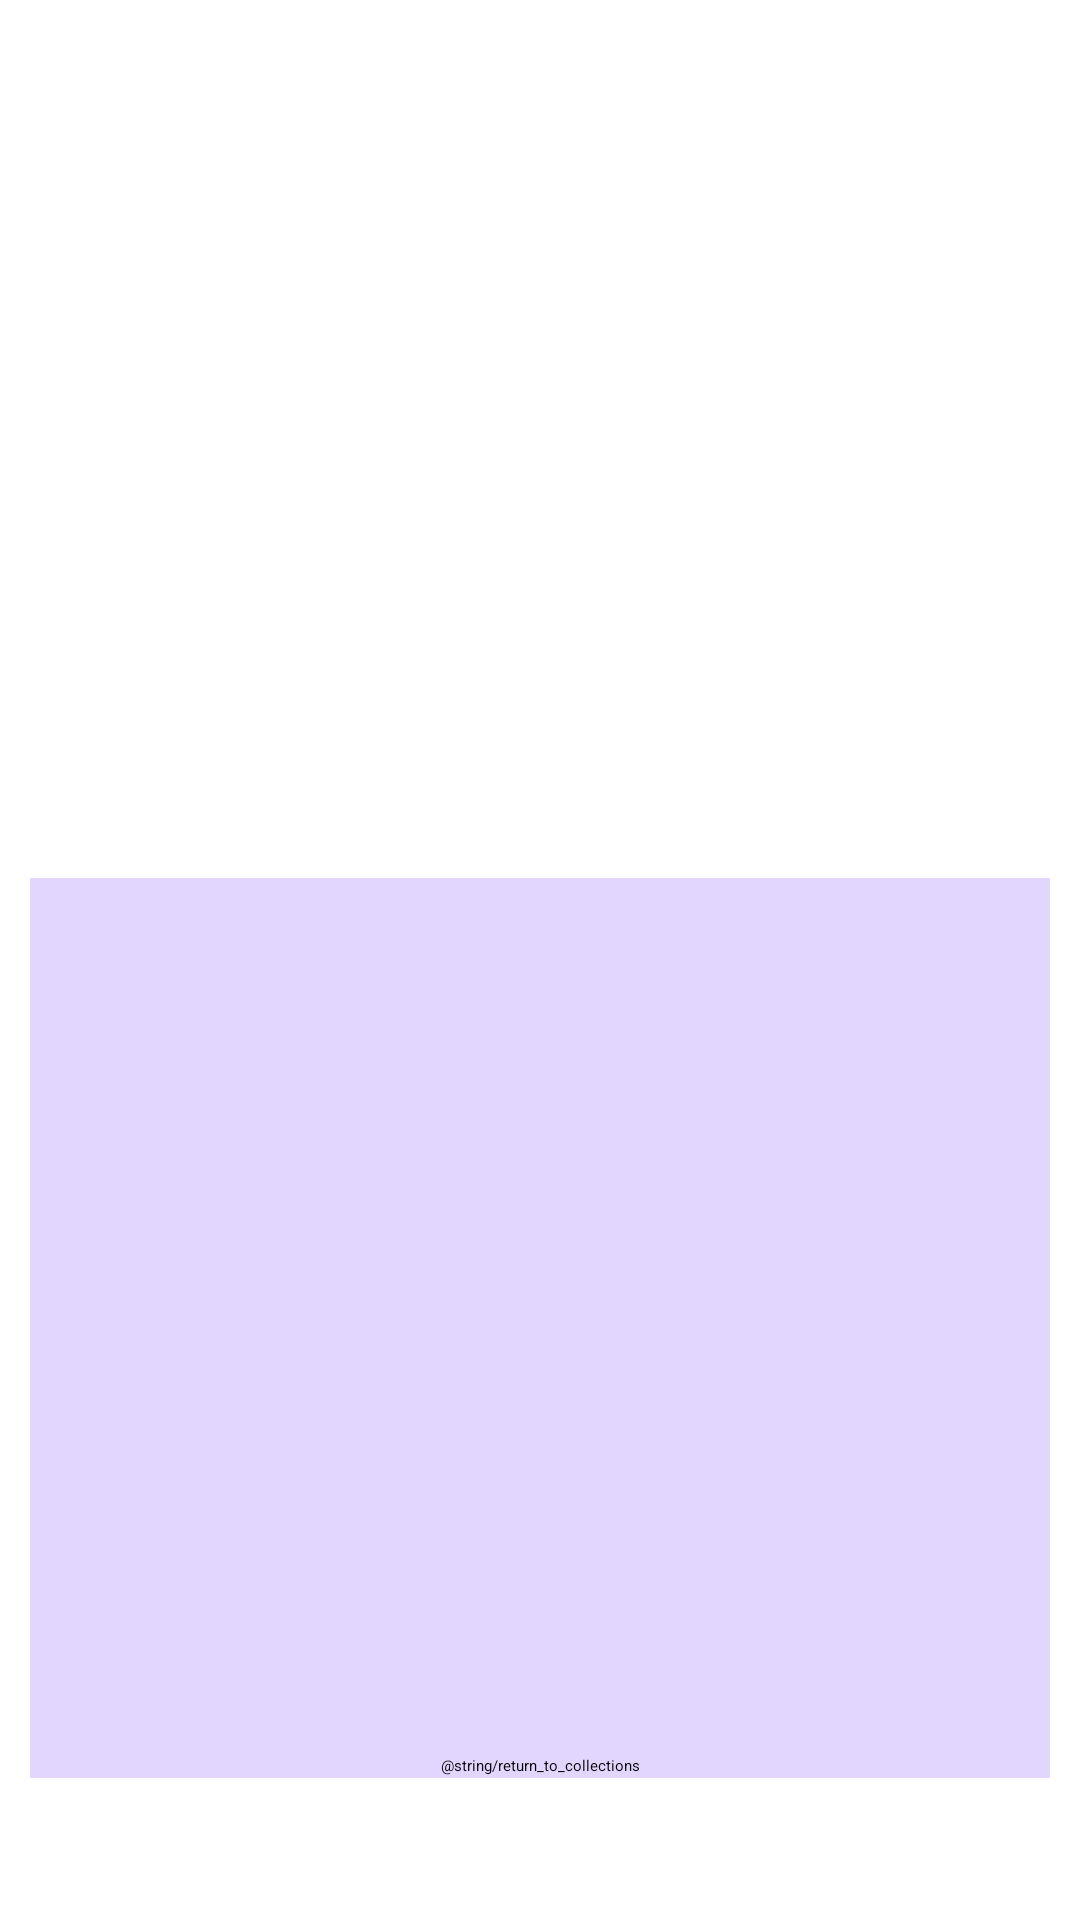

Here is an Android app screen rendered from its layout file. Give the layout XML and the strings, colors and styles it references.
<!-- AndroidManifest.xml: application theme Theme.App.SplashScreen -->
<!-- res/layout/fragment_display_collectiom_item.xml -->
<?xml version="1.0" encoding="utf-8"?>
<androidx.constraintlayout.widget.ConstraintLayout xmlns:android="http://schemas.android.com/apk/res/android"
    xmlns:app="http://schemas.android.com/apk/res-auto"
    xmlns:tools="http://schemas.android.com/tools"
    android:layout_width="match_parent"
    android:layout_height="match_parent">

    <androidx.constraintlayout.widget.ConstraintLayout
        android:layout_width="match_parent"
        android:layout_height="300dp"
        app:layout_constraintBottom_toBottomOf="parent"
        app:layout_constraintEnd_toEndOf="parent"
        android:padding="10dp"
        android:layout_marginBottom="22dp"
        android:layout_marginLeft="10dp"
        android:layout_marginRight="10dp"
        android:background="@color/grey"
        app:layout_constraintHorizontal_bias="0.0"
        app:layout_constraintStart_toStartOf="parent"
        app:layout_constraintTop_toBottomOf="@id/imageView">

        <androidx.recyclerview.widget.RecyclerView
        android:id="@+id/rv_container"
        android:layout_width="match_parent"
        android:layout_height="wrap_content"
        android:layout_marginBottom="30dp"
        android:padding="20dp"
        android:layout_margin="12dp"
        app:layout_constraintBottom_toBottomOf="parent"
        app:layout_constraintEnd_toEndOf="parent"
        app:layout_constraintHorizontal_bias="0.0"
        app:layout_constraintStart_toStartOf="parent"
         />

    </androidx.constraintlayout.widget.ConstraintLayout>

    <ImageView
        android:id="@+id/imageView"
        android:layout_margin="10dp"
        android:padding="15dp"
        android:layout_width="match_parent"
        android:layout_height="200dp"
        android:backgroundTint="@color/pink"
        android:contentDescription="@string/image_from_your_device"
        app:layout_constraintEnd_toEndOf="parent"
        app:layout_constraintHorizontal_bias="0.498"
        app:layout_constraintStart_toStartOf="parent"
        app:layout_constraintTop_toBottomOf="@id/textView"
        tools:srcCompat="@tools:sample/avatars" />

    <TextView
        android:id="@+id/textView"
        android:padding="10dp"
        android:textStyle="bold"
        android:layout_width="wrap_content"
        android:layout_height="wrap_content"
        android:textSize="28sp"
        app:layout_constraintBottom_toTopOf="@+id/imageView"
        app:layout_constraintEnd_toEndOf="parent"
        app:layout_constraintStart_toStartOf="parent"
        app:layout_constraintTop_toTopOf="parent"
        tools:text="Collection CollectionName" />

    <Button
        android:id="@+id/back_button"
        android:layout_width="wrap_content"
        android:layout_height="wrap_content"
        android:layout_marginBottom="@android:dimen/app_icon_size"
        android:text="@string/return_to_collections"
        app:layout_constraintBottom_toBottomOf="parent"
        app:layout_constraintEnd_toEndOf="parent"
        app:layout_constraintStart_toStartOf="parent" />
</androidx.constraintlayout.widget.ConstraintLayout>
<!-- resources referenced by this layout -->
<resources>
  <color name="grey">#E2D6FF</color>
  <color name="pink">#C774E8</color>
  <style name="Theme.App.SplashScreen" parent="Theme.SplashScreen">
          <item name="android:windowSplashScreenBackground" tools:targetApi="s">@color/ic_logo_image_background</item>
          <item name="windowSplashScreenAnimatedIcon">@mipmap/ic_logo_image</item>
          <item name="android:windowSplashScreenAnimationDuration" tools:targetApi="s">@integer/material_motion_duration_long_2</item>
  
          <item name="postSplashScreenTheme">@style/Theme.App.Main</item>
  
      </style>
  <color name="ic_logo_image_background">#DF00FF</color>
  <style name="Theme.App.Main" parent="Theme.MaterialComponents.DayNight.DarkActionBar">
          
          <item name="colorPrimary">@color/pink</item>
          <item name="colorPrimaryVariant">@color/purple</item>
          <item name="colorOnPrimary">@color/grey</item>
          
          <item name="colorSecondary">@color/teal_200</item>
          <item name="colorSecondaryVariant">@color/teal_700</item>
          <item name="colorOnSecondary">@color/black</item>
          
          <item name="android:statusBarColor" tools:targetApi="l">?attr/colorPrimaryVariant</item>
          
      </style>
  <color name="purple">#4E348B</color>
  <color name="teal_200">#FF03DAC5</color>
  <color name="teal_700">#FF018786</color>
  <color name="black">#FF000000</color>
</resources>
